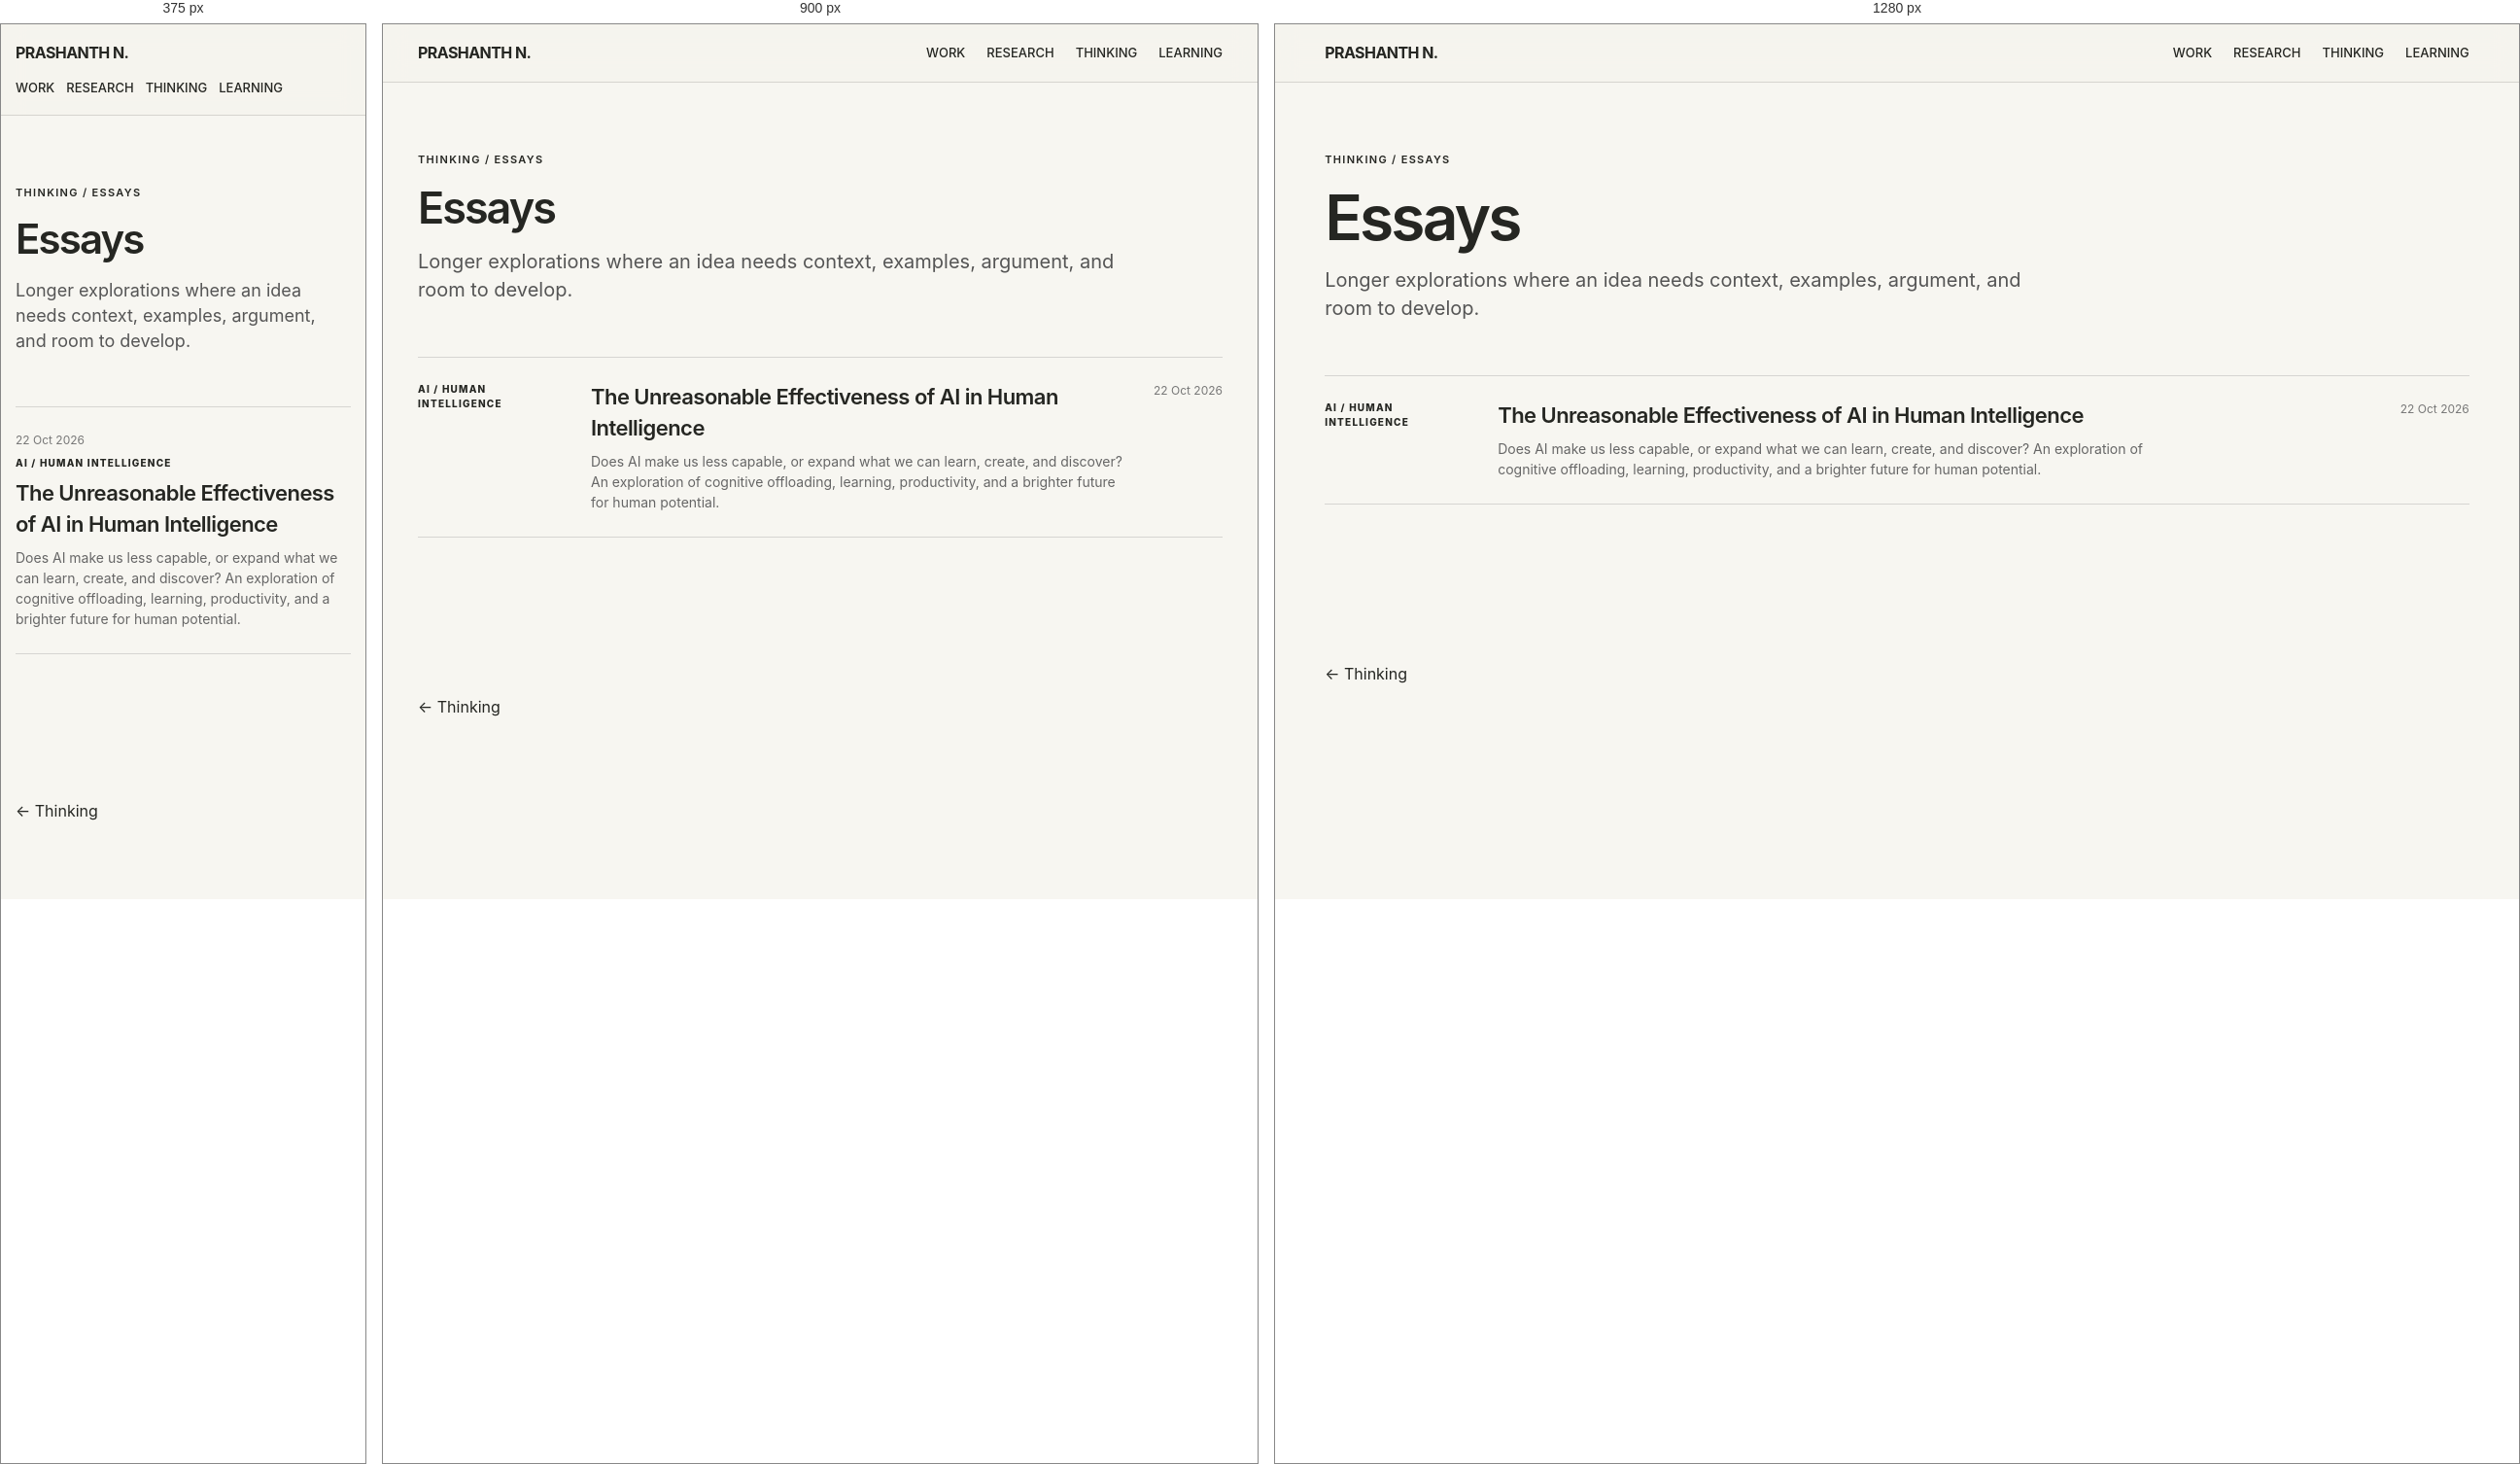
Rendered at 375 px, 900 px and 1280 px, left to right.

<!-- file: index.html -->
<!doctype html><html><head><meta charset="utf-8"><meta name="viewport" content="width=device-width,initial-scale=1"><link rel="icon" type="image/png" href="../../assets/favicon.png"><title>Essays — Prashanth N</title><link rel="stylesheet" href="../../assets/site.css">
<style>
.thinking-list{padding:8vh 0 12vh}
.thinking-list h1{font-size:clamp(42px,5vw,64px);line-height:1.02;letter-spacing:-.045em;font-weight:600;margin:0 0 18px}
.thinking-list .intro{font-size:20px;line-height:1.45;color:#555;max-width:720px;margin:0 0 54px}
.entries{border-top:1px solid rgba(16,17,22,.14)}
.entry{display:grid;grid-template-columns:150px 1fr auto;gap:28px;align-items:start;padding:25px 0;border-bottom:1px solid rgba(16,17,22,.14);text-decoration:none;color:inherit}
.entry:hover .entry-title{text-decoration:underline;text-underline-offset:4px}
.entry-meta{font-size:10px;font-weight:800;letter-spacing:.12em;text-transform:uppercase}
.entry-title{font-size:22px;font-weight:600;letter-spacing:-.025em;margin:0 0 7px}
.entry-desc{font-size:14px;line-height:1.5;color:#666;margin:0;max-width:680px}
.entry-date{font-size:12px;color:#777;white-space:nowrap}
.empty{padding:28px 0;color:#666;font-size:15px;line-height:1.55}
@media(max-width:800px){.entry{grid-template-columns:1fr;gap:8px}.entry-date{order:-1}.thinking-list .intro{font-size:18px}}
</style>
</head><body><nav class="nav"><a class="brand" href="../../">PRASHANTH N.</a><div class="navlinks"><a href="../../work/">Work</a><a href="../../research/">Research</a><a href="../../thinking/">Thinking</a><a href="../../learning/">Learning</a></div></nav><main><section class="thinking-list"><div class="eyebrow">Thinking / Essays</div><h1>Essays</h1><p class="intro">Longer explorations where an idea needs context, examples, argument, and room to develop.</p><div class="entries"><a class="entry" href="./unreasonable-effectiveness-of-ai/"><div class="entry-meta">AI / Human Intelligence</div><div><h2 class="entry-title">The Unreasonable Effectiveness of AI in Human Intelligence</h2><p class="entry-desc">Does AI make us less capable, or expand what we can learn, create, and discover? An exploration of cognitive offloading, learning, productivity, and a brighter future for human potential.</p></div><time class="entry-date" datetime="2026-10-22">22 Oct 2026</time></a></div></section></main><footer class="footer"><a href="../">← Thinking</a></footer></body></html>

/* @media block from site.css */
@media(max-width:800px){.nav{align-items:flex-start;gap:15px;flex-direction:column}.navlinks{gap:12px}.grid{grid-template-columns:1fr}.split{grid-template-columns:1fr}.row{grid-template-columns:1fr}.hero h1{font-size:clamp(38px,9vw,52px);line-height:1.05;letter-spacing:-.045em}}

/* @media block from site.css */
@media(max-width:1000px){.visitor-grid{grid-template-columns:repeat(2,1fr)}}

/* @media block from site.css */
@media(max-width:800px){.visitor-grid{grid-template-columns:1fr}.visitor-grid .card{min-height:220px}}

/* @media block from site.css */
@media(max-width:800px){.resume-top{display:block}.resume-contact{text-align:left;margin-top:25px}.resume-section{grid-template-columns:1fr;gap:22px;padding:45px 0}.resume-job-head{display:block}.resume-job-head span{display:block;margin-top:5px}.skill-list div{grid-template-columns:1fr}.resume-download .actions{margin-top:24px}}

/* @media block from site.css */
@media(max-width:800px){
  .resume-page .resume-section { padding-top: 42px; padding-bottom: 42px; }
}

/* @media block from site.css */
@media(max-width:800px){.resume-download-box{justify-content:flex-start;flex-wrap:wrap;margin-top:12px}.resume-download-buttons{justify-content:flex-start}}

/* @media block from site.css */
@media (max-width: 800px) {
  .footer {
    width: 92vw;
    padding: 42px 0;
  }

  .back {
    margin-top: 42px;
    padding-bottom: 16px;
  }
}